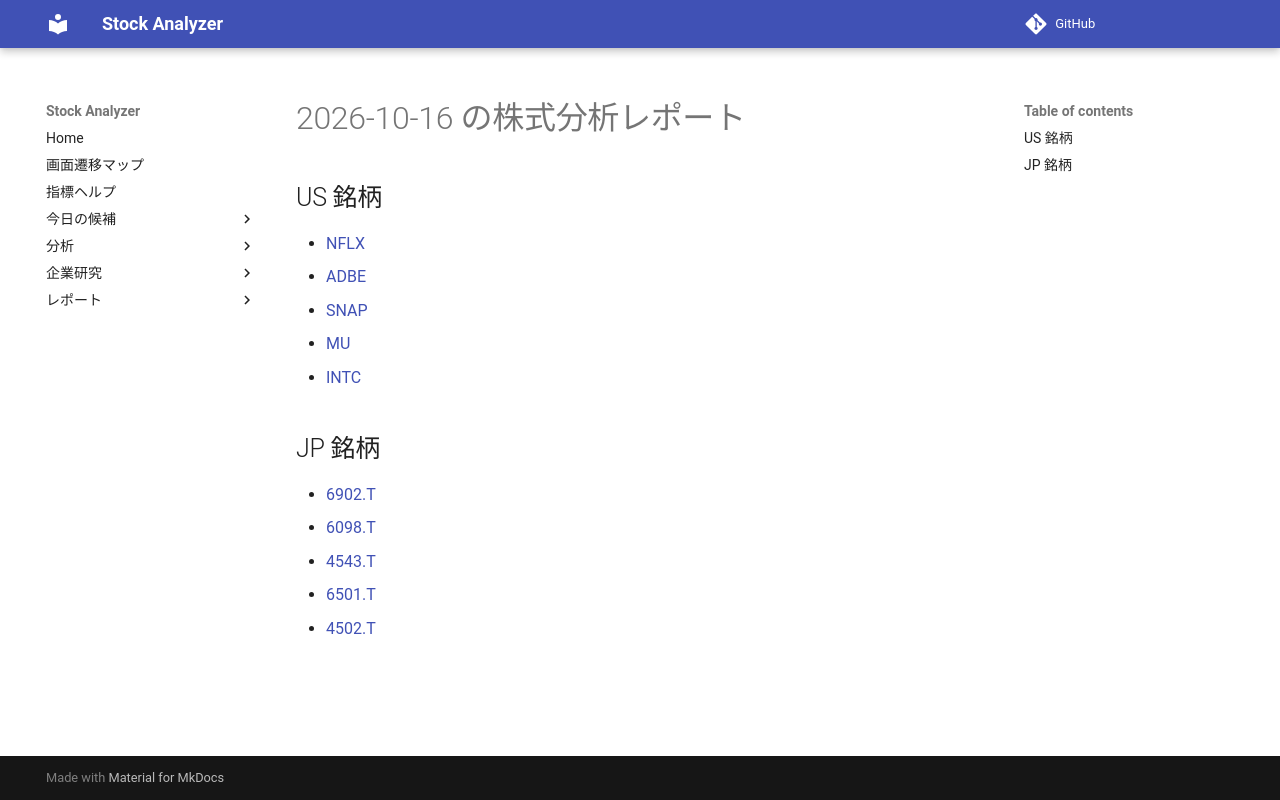

repository: Yumi-note/Making-APP · page: reports/2026-10-16/190515/index.html · generator: mkdocs

# 2026-10-16 の株式分析レポート

## US 銘柄

- [NFLX](NFLX.md)
- [ADBE](ADBE.md)
- [SNAP](SNAP.md)
- [MU](MU.md)
- [INTC](INTC.md)

## JP 銘柄

- [6902.T](6902_T.md)
- [6098.T](6098_T.md)
- [4543.T](4543_T.md)
- [6501.T](6501_T.md)
- [4502.T](4502_T.md)
